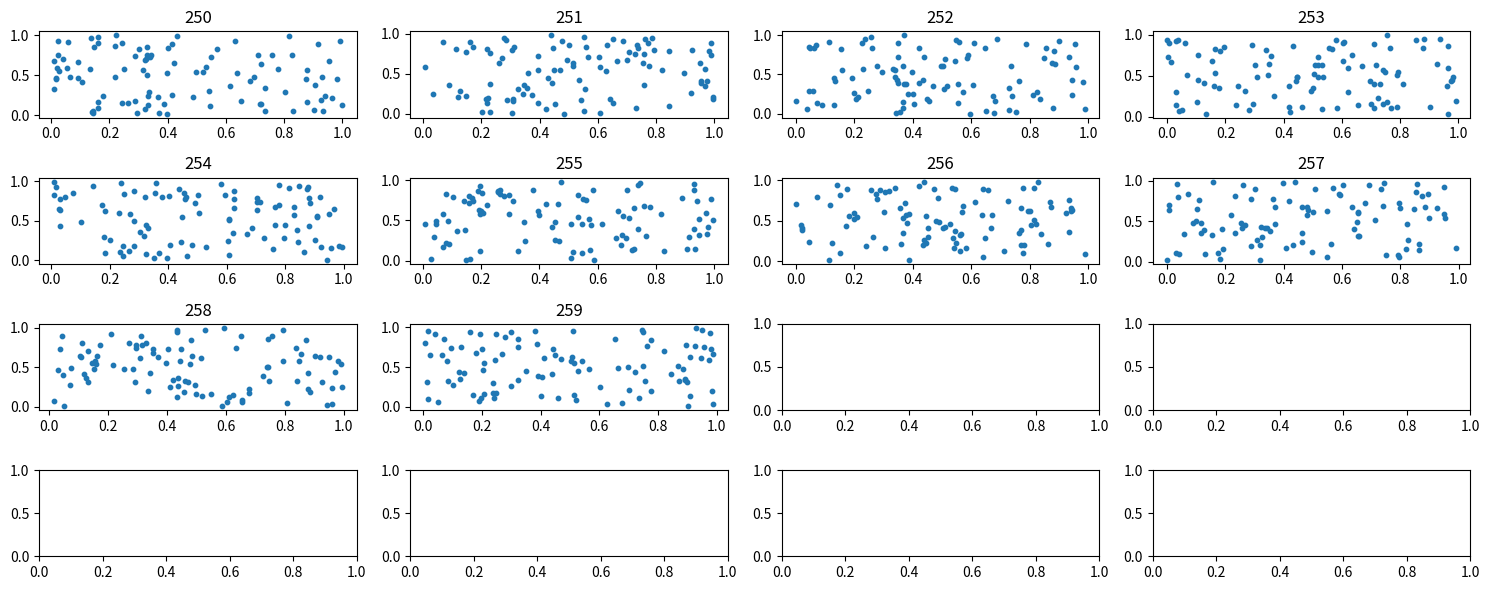

Here is the Python script that generated this plot:
import datetime
tm=datetime.datetime.fromtimestamp(1603235767).strftime('%Y-%m-%d %H:%M:%S')
print(tm)
import matplotlib.pyplot as plt
import numpy as np
# import matplotlib.pyplot as plt
# import numpy as np
#
# x = np.array([0, 1, 2, 3])
# y = np.array([3, 8, 1, 10])
#
# plt.subplot(5, 4, 1)
# plt.plot(x,y)
#
# x = np.array([0, 1, 2, 3])
# y = np.array([10, 20, 30, 40])
#
# plt.subplot(5, 4, 2)
# plt.plot(x,y)
#
# x = np.array([0, 1, 2, 3])
# y = np.array([3, 8, 1, 10])
#
# plt.subplot(5, 4, 3)
# plt.plot(x,y)
#
# x = np.array([0, 1, 2, 3])
# y = np.array([10, 20, 30, 40])
#
# plt.subplot(5, 4, 4)
# plt.plot(x,y)
#
# x = np.array([0, 1, 2, 3])
# y = np.array([3, 8, 1, 10])
#
# plt.subplot(5, 4, 5)
# plt.plot(x,y)
#
# x = np.array([0, 1, 2, 3])
# y = np.array([10, 20, 30, 40])
#
# plt.subplot(5, 4, 6)
# plt.plot(x,y)
#
#
# x = np.array([0, 1, 2, 3])
# y = np.array([10, 20, 30, 40])
#
# plt.subplot(5, 4, 7)
# plt.plot(x,y)
#
#
# x = np.array([0, 1, 2, 3])
# y = np.array([10, 20, 30, 40])
#
# plt.subplot(5, 4, 8)
# plt.plot(x,y)
#
# x = np.array([0, 1, 2, 3])
# y = np.array([10, 20, 30, 40])
#
# plt.subplot(5, 4, 9)
# plt.plot(x,y)
#
# x = np.array([0, 1, 2, 3])
# y = np.array([10, 20, 30, 40])
#
# plt.subplot(5, 4, 10)
# plt.plot(x,y)
#
#
# x = np.array([0, 1, 2, 3])
# y = np.array([10, 20, 30, 40])
#
# plt.subplot(5, 4, 10)
# plt.plot(x,y)
#
# x = np.array([0, 1, 2, 3])
# y = np.array([10, 20, 30, 40])
#
# plt.subplot(5, 4, 10)
# plt.plot(x,y)
# x = np.array([0, 1, 2, 3])
# y = np.array([10, 20, 30, 40])
#
# plt.subplot(5, 4, 10)
# plt.plot(x,y)
# x = np.array([0, 1, 2, 3])
# y = np.array([10, 20, 30, 40])
#
# plt.subplot(5, 4, 10)
# plt.plot(x,y)
# x = np.array([0, 1, 2, 3])
# y = np.array([10, 20, 30, 40])
#
# plt.subplot(5, 4, 10)
# plt.plot(x,y)
# x = np.array([0, 1, 2, 3])
# y = np.array([10, 20, 30, 40])
#
# plt.subplot(5, 4, 10)
# plt.plot(x,y)
#
# plt.show()

fig, axs = plt.subplots(4,4, figsize=(15, 6), facecolor='w', edgecolor='k')
# fig.subplots_adjust(hspace = .5, wspace=.001)
plt.subplots_adjust(left=.0125, right=5, bottom=.1, top=0.9)
plt.subplots_adjust(hspace = .5, wspace=.01)
axs = axs.ravel()

for i in range(10):

    axs[i].scatter(np.random.rand(10,10),np.random.rand(10,10),s=10)
    axs[i].set_title(str(250+i))

plt.tight_layout()

plt.show()